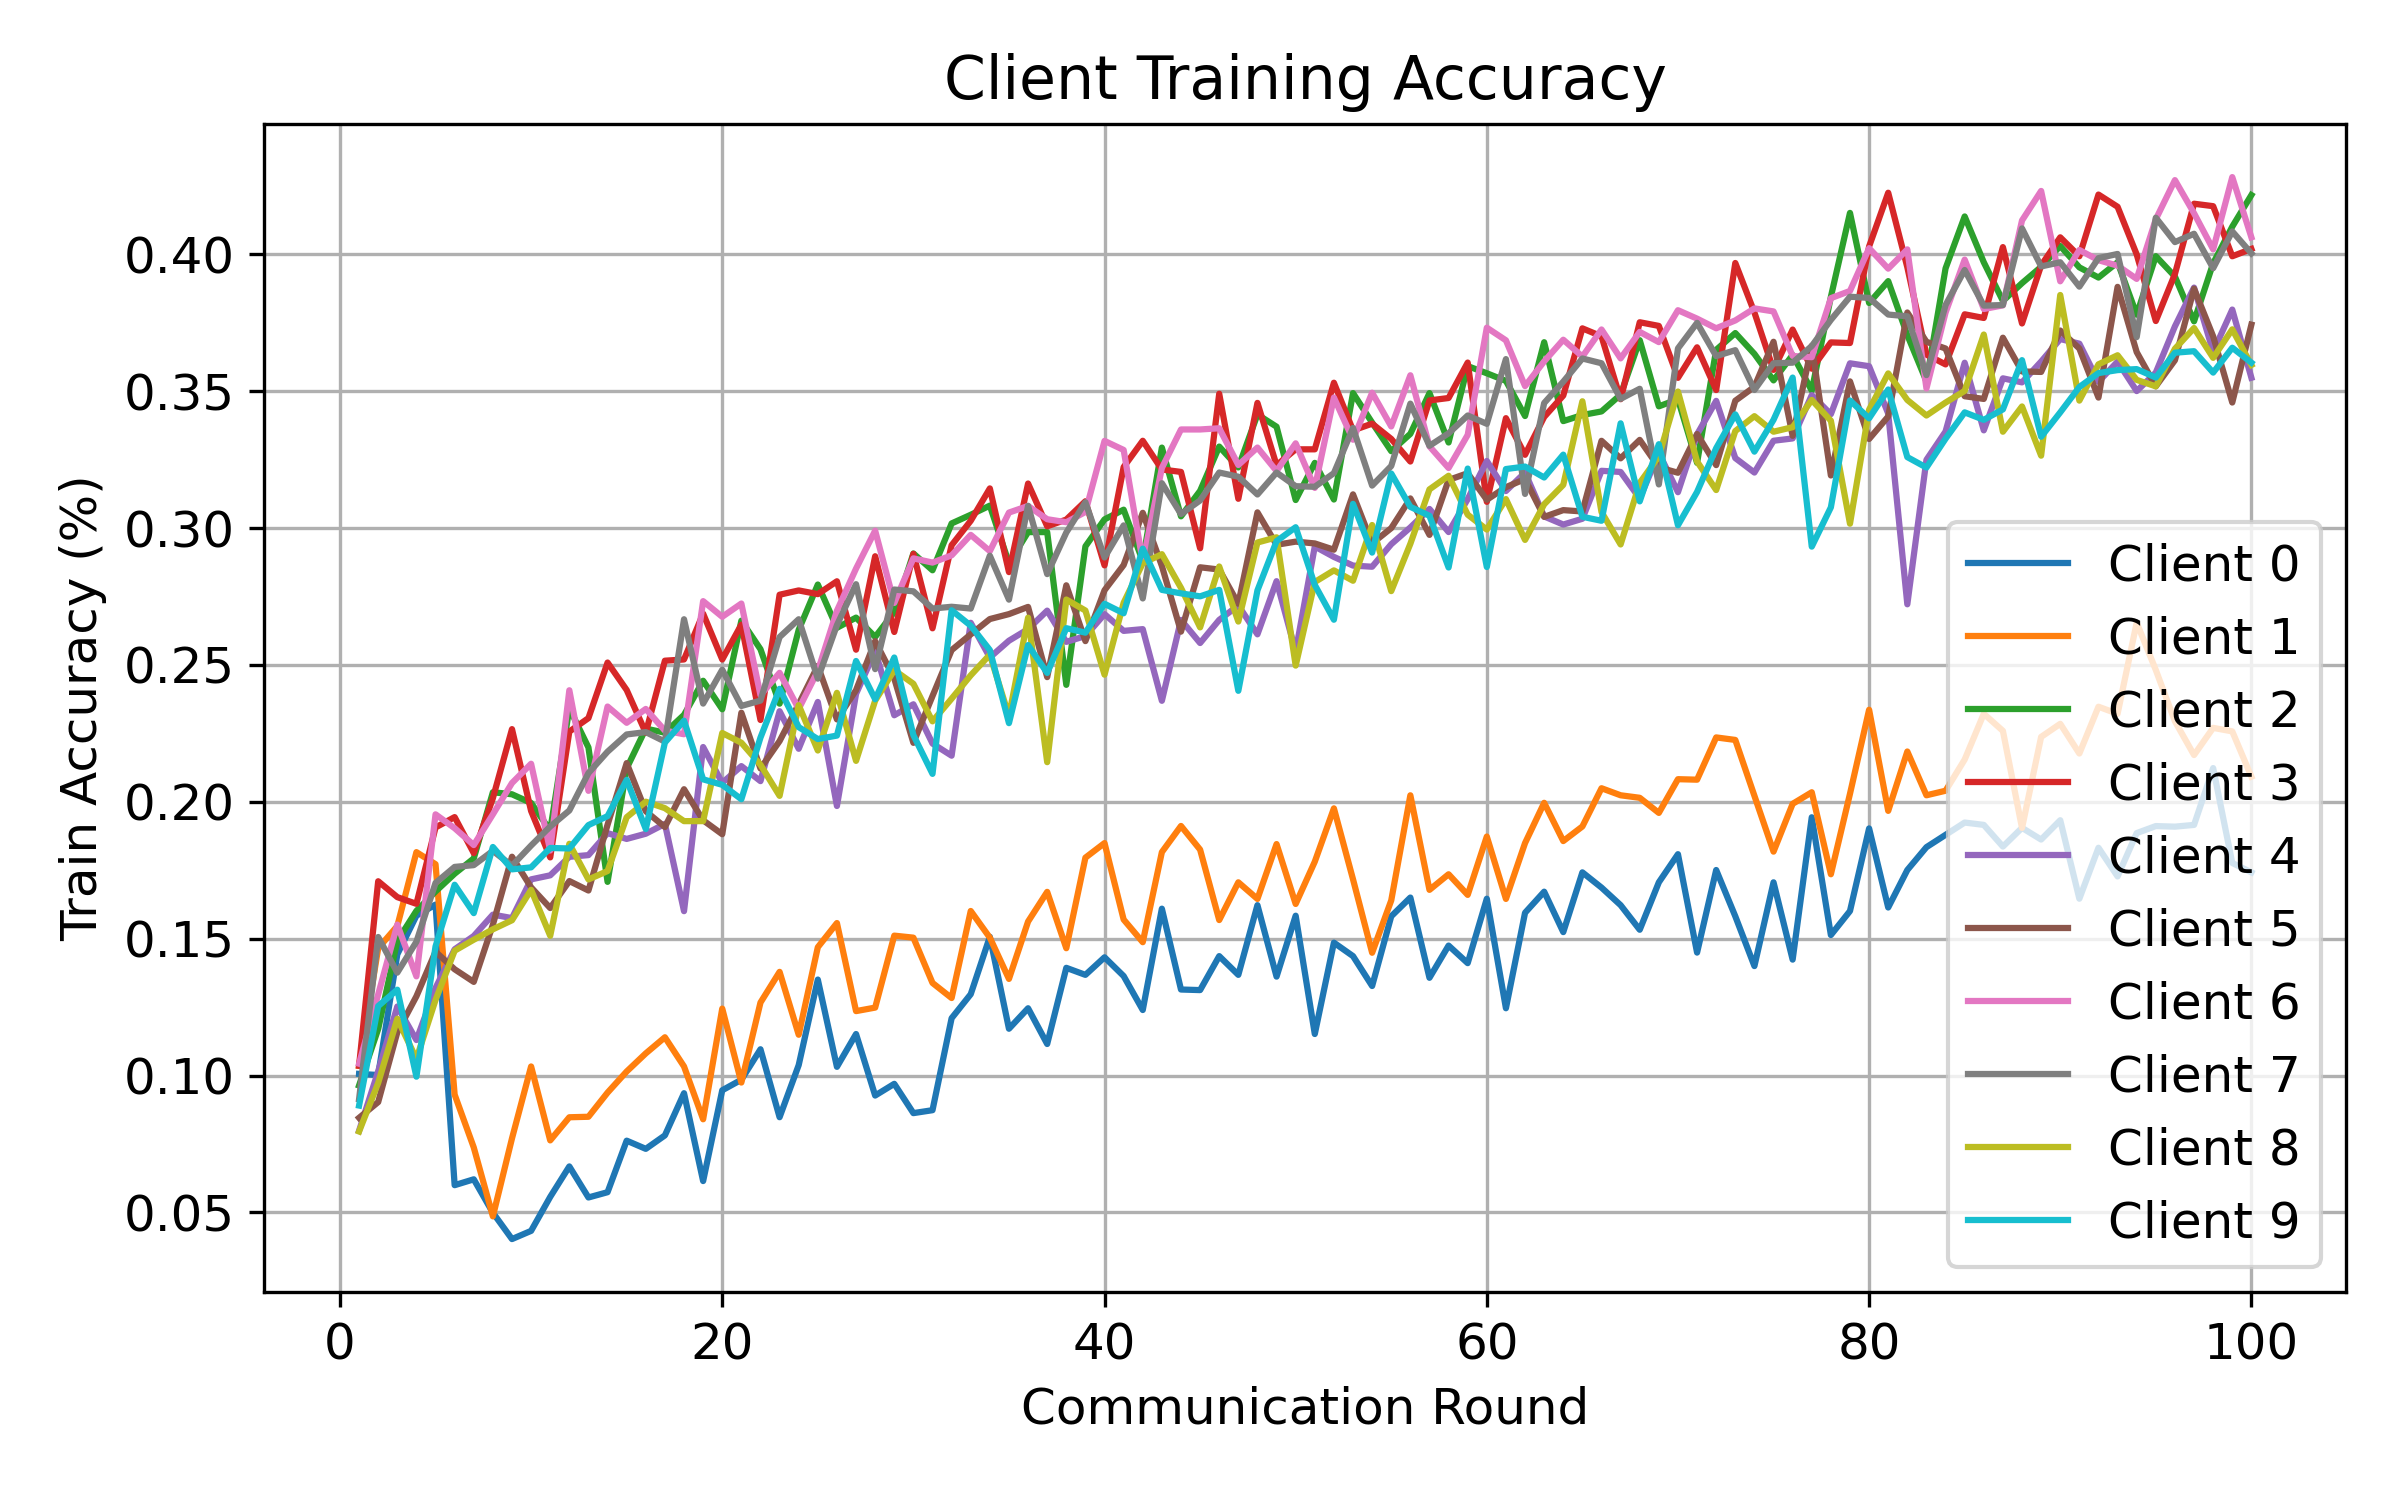

The file beside this chart, header and first rows:
round, client, attack, seed, alpha, num_byzantine, train_accuracy
1, 0, min_max, 1, 0.5, 2, 0.1006
1, 1, min_max, 1, 0.5, 2, 0.1035
1, 2, min_max, 1, 0.5, 2, 0.09635
1, 3, min_max, 1, 0.5, 2, 0.1036
1, 4, min_max, 1, 0.5, 2, 0.07981
1, 5, min_max, 1, 0.5, 2, 0.08454
1, 6, min_max, 1, 0.5, 2, 0.1043
1, 7, min_max, 1, 0.5, 2, 0.09136
1, 8, min_max, 1, 0.5, 2, 0.07955
1, 9, min_max, 1, 0.5, 2, 0.08903
2, 0, min_max, 1, 0.5, 2, 0.1002
2, 1, min_max, 1, 0.5, 2, 0.1465
2, 2, min_max, 1, 0.5, 2, 0.117
2, 3, min_max, 1, 0.5, 2, 0.171
2, 4, min_max, 1, 0.5, 2, 0.1016
2, 5, min_max, 1, 0.5, 2, 0.0903
2, 6, min_max, 1, 0.5, 2, 0.1296
2, 7, min_max, 1, 0.5, 2, 0.1506
2, 8, min_max, 1, 0.5, 2, 0.0973
2, 9, min_max, 1, 0.5, 2, 0.1254
3, 0, min_max, 1, 0.5, 2, 0.1443
3, 1, min_max, 1, 0.5, 2, 0.1546
3, 2, min_max, 1, 0.5, 2, 0.1492
3, 3, min_max, 1, 0.5, 2, 0.1652
3, 4, min_max, 1, 0.5, 2, 0.1252
3, 5, min_max, 1, 0.5, 2, 0.1158
3, 6, min_max, 1, 0.5, 2, 0.1551
3, 7, min_max, 1, 0.5, 2, 0.1376
3, 8, min_max, 1, 0.5, 2, 0.1207
3, 9, min_max, 1, 0.5, 2, 0.1314
4, 0, min_max, 1, 0.5, 2, 0.1584
4, 1, min_max, 1, 0.5, 2, 0.1816
4, 2, min_max, 1, 0.5, 2, 0.1602
4, 3, min_max, 1, 0.5, 2, 0.1627
4, 4, min_max, 1, 0.5, 2, 0.113
4, 5, min_max, 1, 0.5, 2, 0.1289
4, 6, min_max, 1, 0.5, 2, 0.1362
4, 7, min_max, 1, 0.5, 2, 0.1489
4, 8, min_max, 1, 0.5, 2, 0.1061
4, 9, min_max, 1, 0.5, 2, 0.09956
5, 0, min_max, 1, 0.5, 2, 0.1625
5, 1, min_max, 1, 0.5, 2, 0.1772
5, 2, min_max, 1, 0.5, 2, 0.1672
5, 3, min_max, 1, 0.5, 2, 0.1906
5, 4, min_max, 1, 0.5, 2, 0.132
5, 5, min_max, 1, 0.5, 2, 0.1452
5, 6, min_max, 1, 0.5, 2, 0.1954
5, 7, min_max, 1, 0.5, 2, 0.1704
5, 8, min_max, 1, 0.5, 2, 0.1276
5, 9, min_max, 1, 0.5, 2, 0.1472
6, 0, min_max, 1, 0.5, 2, 0.05993
6, 1, min_max, 1, 0.5, 2, 0.09301
6, 2, min_max, 1, 0.5, 2, 0.1737
6, 3, min_max, 1, 0.5, 2, 0.1944
6, 4, min_max, 1, 0.5, 2, 0.1461
6, 5, min_max, 1, 0.5, 2, 0.1388
6, 6, min_max, 1, 0.5, 2, 0.1904
6, 7, min_max, 1, 0.5, 2, 0.1762
6, 8, min_max, 1, 0.5, 2, 0.1456
6, 9, min_max, 1, 0.5, 2, 0.1697
... 940 more rows
